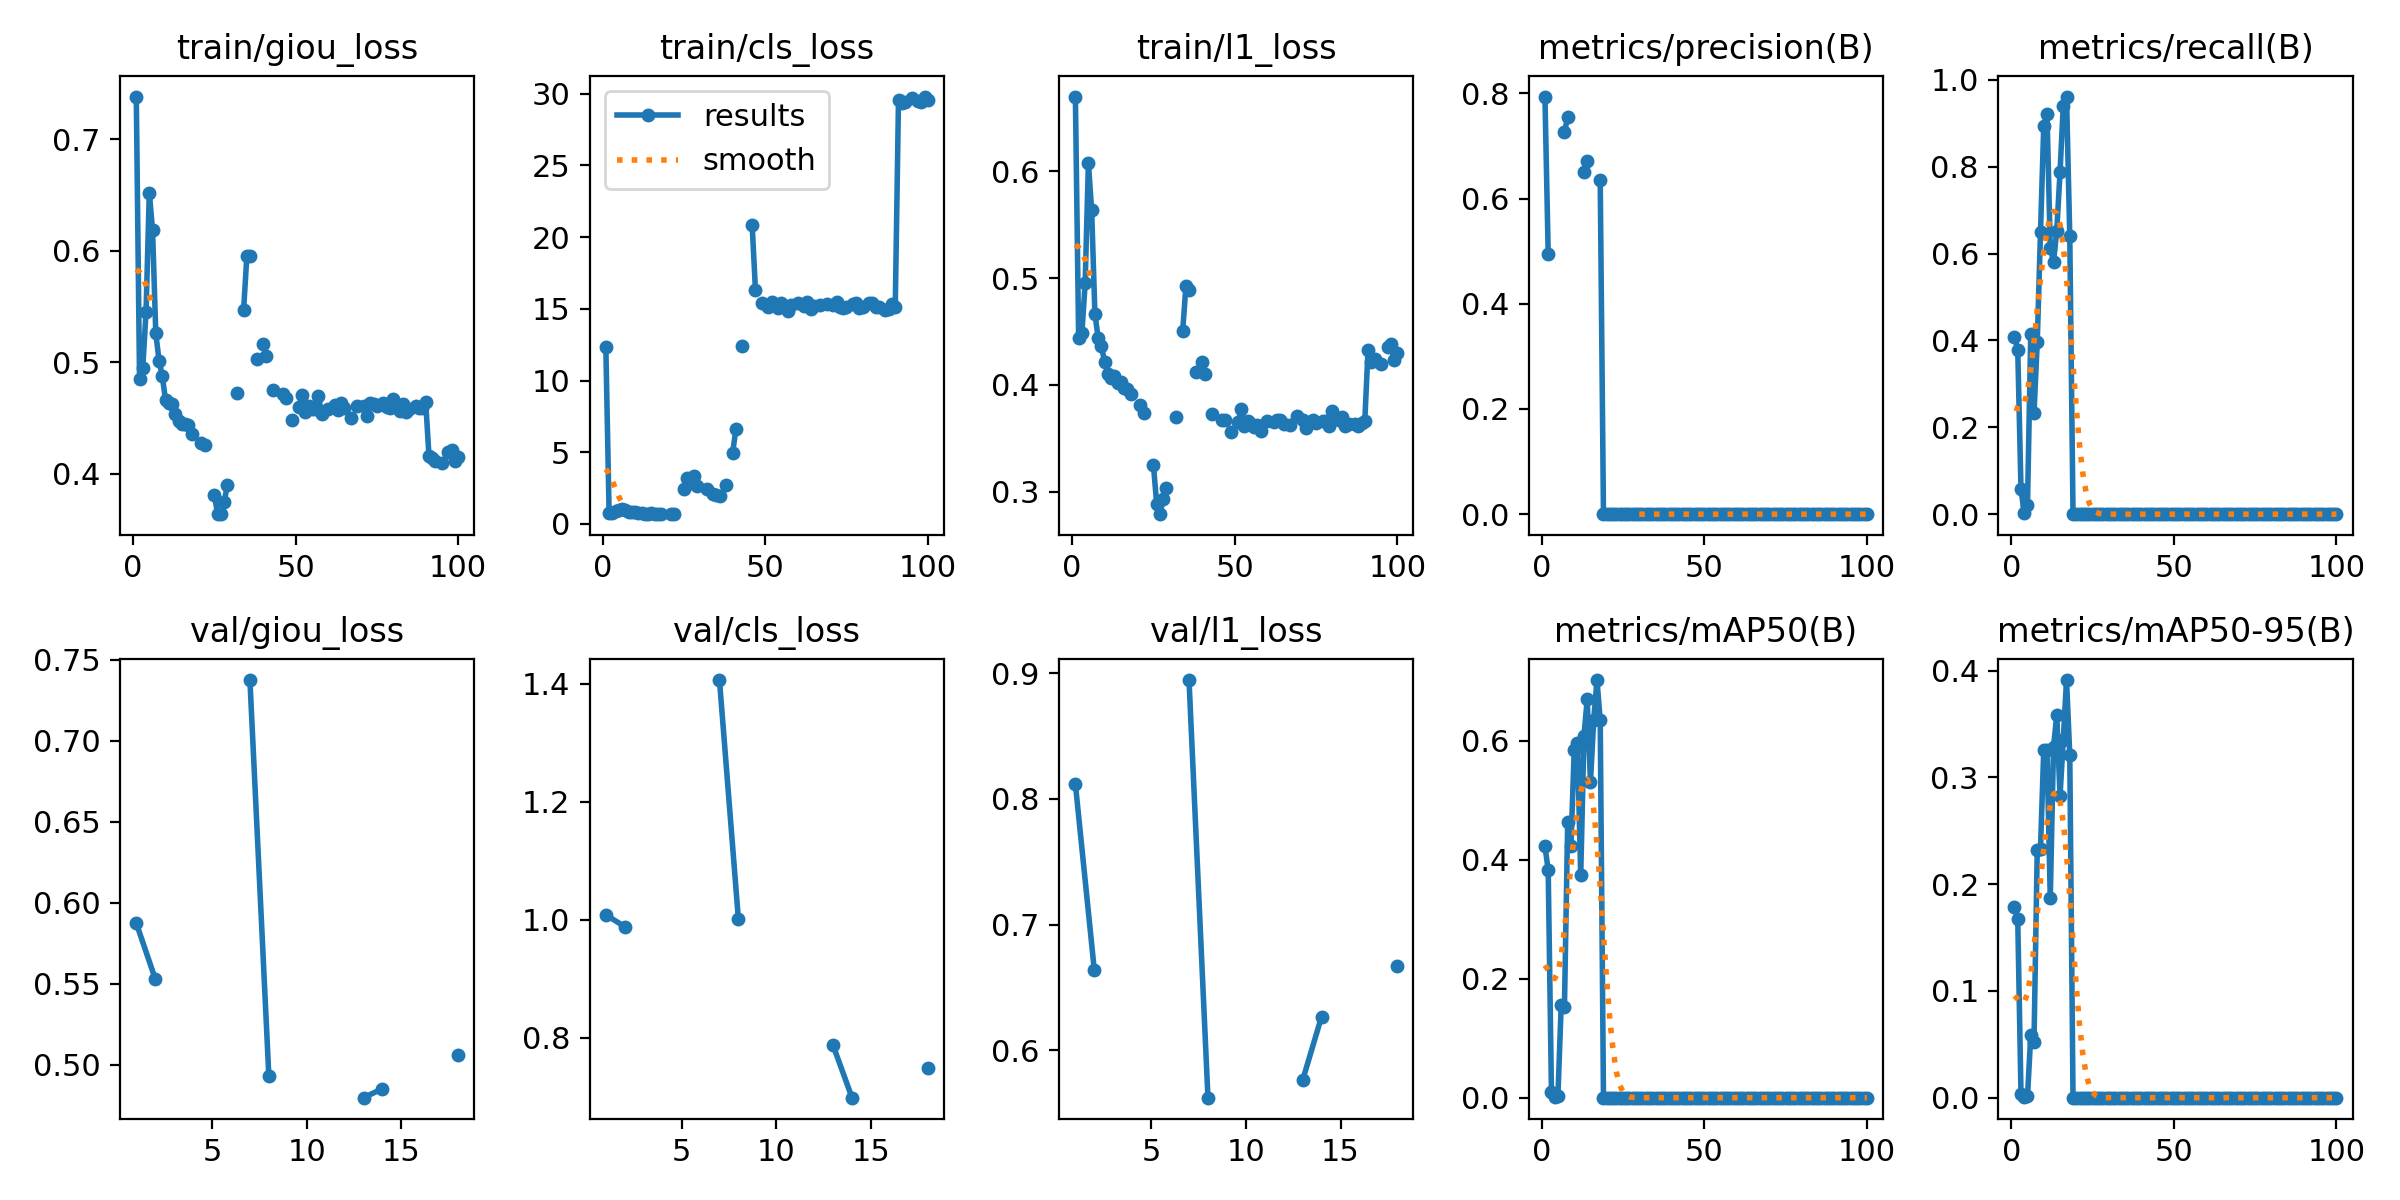

The data file committed next to this chart (first rows):
epoch, time, train/giou_loss, train/cls_loss, train/l1_loss, metrics/precision(B), metrics/recall(B), metrics/mAP50(B), metrics/mAP50-95(B), val/giou_loss, val/cls_loss, val/l1_loss, lr/pg0, lr/pg1, lr/pg2
1, 11.67, 0.7385, 12.33, 0.6699, 0.7941, 0.4088, 0.4229, 0.1789, 0.5873, 1.008, 0.8118, 0.0004664, 0.0004664, 0.0004664
2, 23.98, 0.4852, 0.7864, 0.4442, 0.4947, 0.3787, 0.3831, 0.167, 0.5529, 0.9881, 0.6636, 0.0009334, 0.0009334, 0.0009334
3, 35.58, 0.4952, 0.7929, 0.4486, nan, 0.0569, 0.01007, 0.00351, nan, nan, nan, 0.001391, 0.001391, 0.001391
4, 47.12, 0.5452, 0.9215, 0.4952, nan, 0.00336, 0.00194, 0.00086, nan, nan, nan, 0.001387, 0.001387, 0.001387
5, 58.81, 0.652, 0.956, 0.6077, nan, 0.02151, 0.00349, 0.00114, nan, nan, nan, 0.001372, 0.001372, 0.001372
6, 70.52, 0.6186, 1.034, 0.5635, nan, 0.4139, 0.1564, 0.05847, nan, nan, nan, 0.001358, 0.001358, 0.001358
7, 82.09, 0.5258, 0.9691, 0.4668, 0.7269, 0.2323, 0.1532, 0.0525, 0.7374, 1.406, 0.8946, 0.001344, 0.001344, 0.001344
8, 93.8, 0.5014, 0.8482, 0.4439, 0.7546, 0.3964, 0.4639, 0.2321, 0.4928, 1.001, 0.5622, 0.00133, 0.00133, 0.00133
9, 105.7, 0.4874, 0.8207, 0.436, nan, 0.6494, 0.4235, 0.2333, nan, nan, nan, 0.001316, 0.001316, 0.001316
10, 117.4, 0.4656, 0.8017, 0.4215, nan, 0.8941, 0.5842, 0.326, nan, nan, nan, 0.001302, 0.001302, 0.001302
11, 129.2, 0.4631, 0.7753, 0.4105, nan, 0.9222, 0.596, 0.3253, nan, nan, nan, 0.001288, 0.001288, 0.001288
12, 140.9, 0.4628, 0.7663, 0.4063, nan, 0.6135, 0.3737, 0.187, nan, nan, nan, 0.001273, 0.001273, 0.001273
13, 152.5, 0.4537, 0.7133, 0.408, 0.6509, 0.5813, 0.6084, 0.3284, 0.4795, 0.7868, 0.5761, 0.001259, 0.001259, 0.001259
14, 164.5, 0.4473, 0.725, 0.4016, 0.6721, 0.6521, 0.67, 0.3583, 0.4851, 0.6982, 0.6268, 0.001245, 0.001245, 0.001245
15, 176.4, 0.4442, 0.743, 0.4025, nan, 0.7867, 0.5308, 0.2827, nan, nan, nan, 0.001231, 0.001231, 0.001231
16, 188.2, 0.4444, 0.7139, 0.3972, nan, 0.94, 0.6354, 0.3353, nan, nan, nan, 0.001217, 0.001217, 0.001217
17, 199.9, 0.4432, 0.7088, 0.3959, nan, 0.9613, 0.7023, 0.3911, nan, nan, nan, 0.001203, 0.001203, 0.001203
18, 211.6, 0.4355, 0.6894, 0.3919, 0.6348, 0.6408, 0.6345, 0.3212, 0.5057, 0.7481, 0.667, 0.001189, 0.001189, 0.001189
19, 223.2, nan, nan, nan, 0, 0, 0, 0, nan, nan, nan, 0.001174, 0.001174, 0.001174
20, 234.7, nan, nan, nan, 0, 0, 0, 0, nan, nan, nan, 0.00116, 0.00116, 0.00116
21, 246.3, 0.4278, 0.6954, 0.3815, 0, 0, 0, 0, nan, nan, nan, 0.001146, 0.001146, 0.001146
22, 257.9, 0.4257, 0.6831, 0.3742, 0, 0, 0, 0, nan, nan, nan, 0.001132, 0.001132, 0.001132
23, 269.4, nan, nan, nan, 0, 0, 0, 0, nan, nan, nan, 0.001118, 0.001118, 0.001118
24, 280.8, nan, nan, nan, 0, 0, 0, 0, nan, nan, nan, 0.001104, 0.001104, 0.001104
25, 292.4, 0.3807, 2.406, 0.3249, 0, 0, 0, 0, nan, nan, nan, 0.001089, 0.001089, 0.001089
26, 304, 0.3639, 3.223, 0.2888, 0, 0, 0, 0, nan, nan, nan, 0.001075, 0.001075, 0.001075
27, 315.5, 0.3635, 2.862, 0.2791, 0, 0, 0, 0, nan, nan, nan, 0.001061, 0.001061, 0.001061
28, 327.1, 0.3742, 3.333, 0.2933, 0, 0, 0, 0, nan, nan, nan, 0.001047, 0.001047, 0.001047
29, 338.7, 0.3896, 2.655, 0.3033, 0, 0, 0, 0, nan, nan, nan, 0.001033, 0.001033, 0.001033
30, 350.3, nan, nan, nan, 0, 0, 0, 0, nan, nan, nan, 0.001019, 0.001019, 0.001019
31, 361.9, nan, nan, nan, 0, 0, 0, 0, nan, nan, nan, 0.001005, 0.001005, 0.001005
32, 373.6, 0.4727, 2.438, 0.3696, 0, 0, 0, 0, nan, nan, nan, 0.0009904, 0.0009904, 0.0009904
33, 385.3, nan, nan, nan, 0, 0, 0, 0, nan, nan, nan, 0.0009763, 0.0009763, 0.0009763
34, 396.8, 0.5469, 2.099, 0.4508, 0, 0, 0, 0, nan, nan, nan, 0.0009621, 0.0009621, 0.0009621
35, 408.4, 0.5951, 2.044, 0.4931, 0, 0, 0, 0, nan, nan, nan, 0.000948, 0.000948, 0.000948
36, 420, 0.5951, 1.94, 0.489, 0, 0, 0, 0, nan, nan, nan, 0.0009339, 0.0009339, 0.0009339
37, 431.6, nan, nan, nan, 0, 0, 0, 0, nan, nan, nan, 0.0009197, 0.0009197, 0.0009197
38, 443.1, 0.5031, 2.725, 0.4124, 0, 0, 0, 0, nan, nan, nan, 0.0009056, 0.0009056, 0.0009056
39, 454.5, nan, nan, nan, 0, 0, 0, 0, nan, nan, nan, 0.0008914, 0.0008914, 0.0008914
40, 466.1, 0.5164, 4.964, 0.4212, 0, 0, 0, 0, nan, nan, nan, 0.0008773, 0.0008773, 0.0008773
41, 477.6, 0.5055, 6.635, 0.4099, 0, 0, 0, 0, nan, nan, nan, 0.0008631, 0.0008631, 0.0008631
42, 489.1, nan, nan, nan, 0, 0, 0, 0, nan, nan, nan, 0.000849, 0.000849, 0.000849
43, 500.7, 0.4748, 12.43, 0.3729, 0, 0, 0, 0, nan, nan, nan, 0.0008348, 0.0008348, 0.0008348
44, 512.3, nan, nan, nan, 0, 0, 0, 0, nan, nan, nan, 0.0008207, 0.0008207, 0.0008207
45, 523.8, nan, nan, nan, 0, 0, 0, 0, nan, nan, nan, 0.0008065, 0.0008065, 0.0008065
46, 535.3, 0.4716, 20.82, 0.3671, 0, 0, 0, 0, nan, nan, nan, 0.0007924, 0.0007924, 0.0007924
47, 546.8, 0.4676, 16.35, 0.367, 0, 0, 0, 0, nan, nan, nan, 0.0007782, 0.0007782, 0.0007782
48, 558.3, nan, nan, nan, 0, 0, 0, 0, nan, nan, nan, 0.0007641, 0.0007641, 0.0007641
49, 569.8, 0.4483, 15.41, 0.3564, 0, 0, 0, 0, nan, nan, nan, 0.0007499, 0.0007499, 0.0007499
50, 581.5, nan, nan, nan, 0, 0, 0, 0, nan, nan, nan, 0.0007358, 0.0007358, 0.0007358
51, 593, 0.46, 15.1, 0.365, 0, 0, 0, 0, nan, nan, nan, 0.0007216, 0.0007216, 0.0007216
52, 604.5, 0.4703, 15.48, 0.3773, 0, 0, 0, 0, nan, nan, nan, 0.0007075, 0.0007075, 0.0007075
53, 616, 0.455, 15.29, 0.3612, 0, 0, 0, 0, nan, nan, nan, 0.0006934, 0.0006934, 0.0006934
54, 627.5, 0.4605, 15.09, 0.3662, 0, 0, 0, 0, nan, nan, nan, 0.0006792, 0.0006792, 0.0006792
55, 639, 0.4582, 15.42, 0.3634, 0, 0, 0, 0, nan, nan, nan, 0.0006651, 0.0006651, 0.0006651
56, 650.6, 0.4579, 15.17, 0.3607, 0, 0, 0, 0, nan, nan, nan, 0.0006509, 0.0006509, 0.0006509
57, 662.1, 0.4694, 14.83, 0.363, 0, 0, 0, 0, nan, nan, nan, 0.0006368, 0.0006368, 0.0006368
58, 673.6, 0.4539, 15.24, 0.3568, 0, 0, 0, 0, nan, nan, nan, 0.0006226, 0.0006226, 0.0006226
59, 685.2, nan, nan, nan, 0, 0, 0, 0, nan, nan, nan, 0.0006085, 0.0006085, 0.0006085
60, 696.8, 0.4583, 15.41, 0.3659, 0, 0, 0, 0, nan, nan, nan, 0.0005943, 0.0005943, 0.0005943
... 40 more rows
